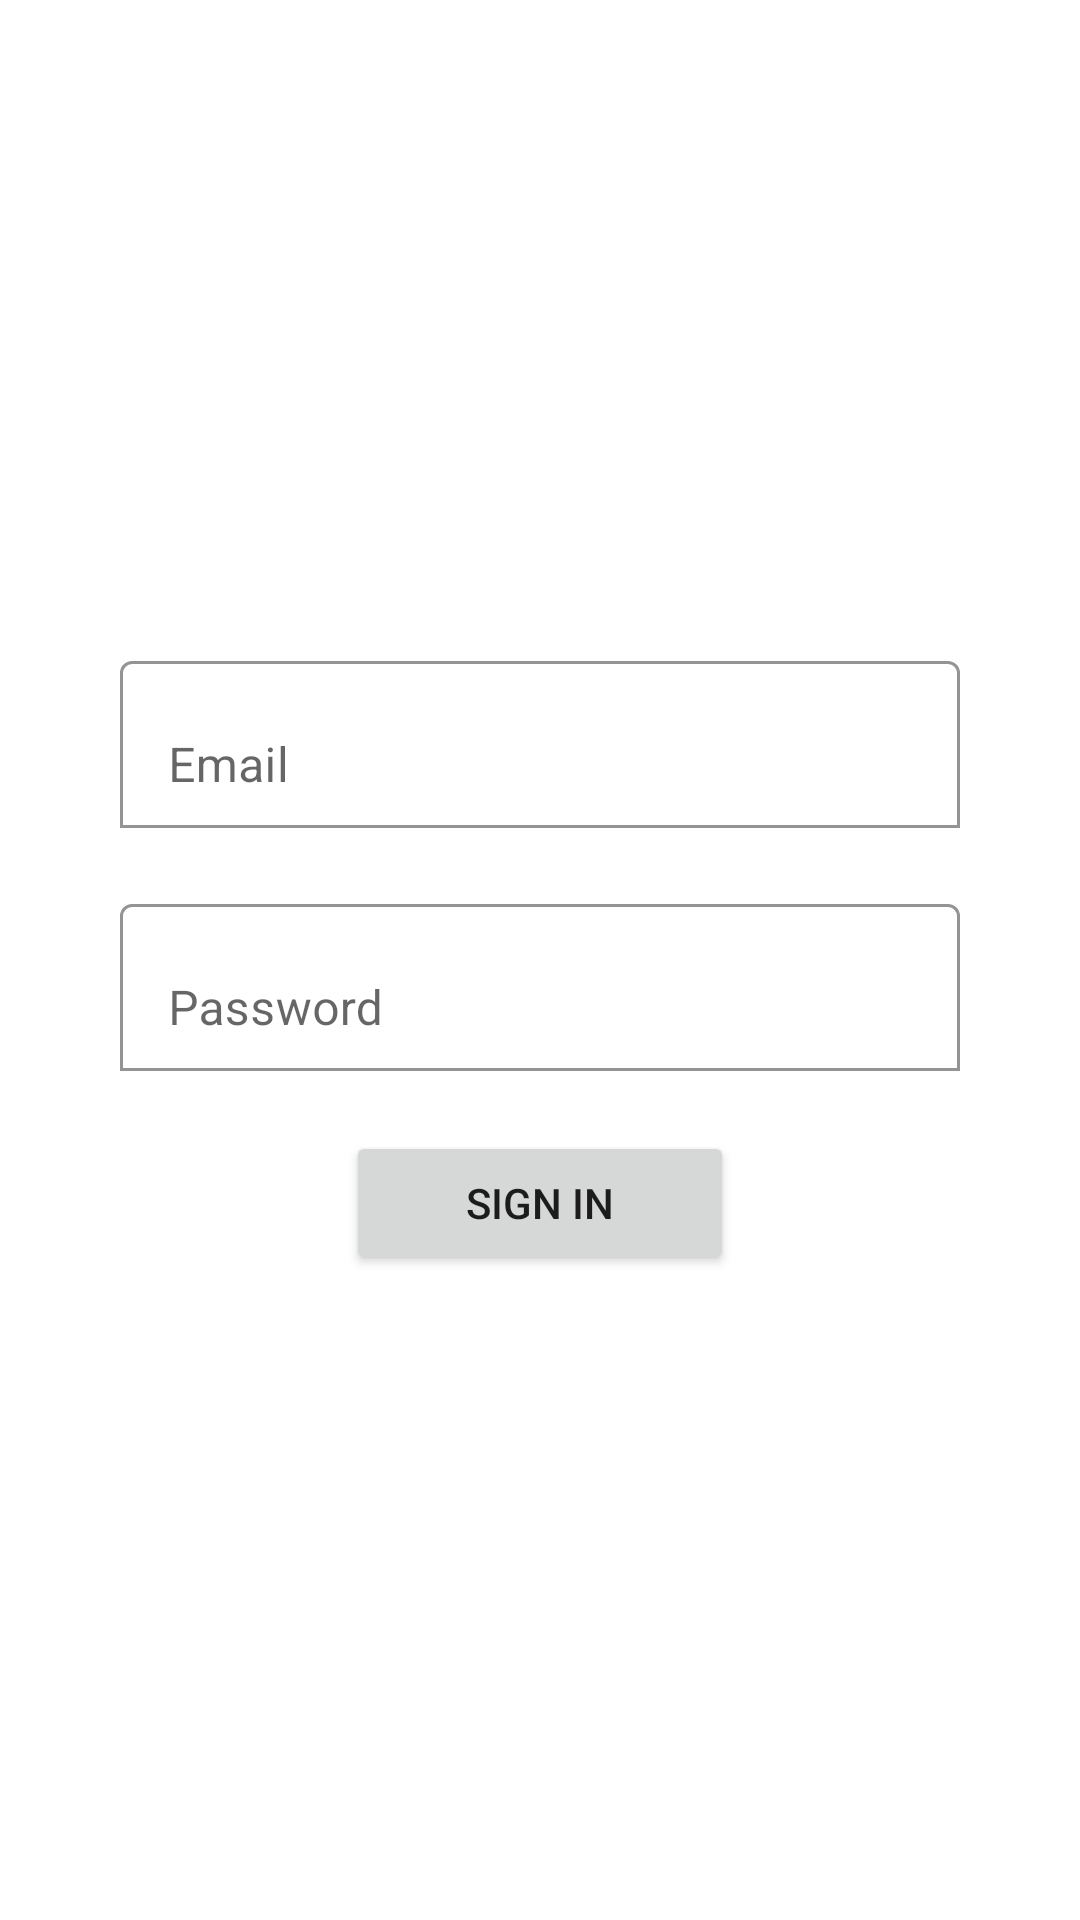

Here is an Android app screen rendered from its layout file. Give the layout XML and the strings, colors and styles it references.
<!-- AndroidManifest.xml: application theme Theme.MedicalReports -->
<!-- res/layout/activity_login.xml -->
<?xml version="1.0" encoding="utf-8"?>
<androidx.constraintlayout.widget.ConstraintLayout xmlns:android="http://schemas.android.com/apk/res/android"
    xmlns:app="http://schemas.android.com/apk/res-auto"
    android:layout_width="match_parent"
    android:layout_height="match_parent">

    <com.google.android.material.textfield.TextInputLayout
        android:id="@+id/emailTil"
        android:layout_width="0dp"
        android:layout_height="wrap_content"
        android:layout_marginStart="40dp"
        android:layout_marginEnd="40dp"
        android:hint="@string/email_hint"
        app:boxBackgroundColor="@color/white"
        app:boxBackgroundMode="outline"
        app:boxStrokeColor="@color/teal_78D"
        app:layout_constraintBottom_toTopOf="@id/passwordTil"
        app:layout_constraintEnd_toEndOf="parent"
        app:layout_constraintStart_toStartOf="parent"
        app:layout_constraintTop_toTopOf="parent"
        app:layout_constraintVertical_chainStyle="packed">

        <com.google.android.material.textfield.TextInputEditText
            android:id="@+id/emailEt"
            android:layout_width="match_parent"
            android:layout_height="wrap_content"
            android:imeOptions="actionNext"
            android:inputType="textEmailAddress" />
    </com.google.android.material.textfield.TextInputLayout>

    <com.google.android.material.textfield.TextInputLayout
        android:id="@+id/passwordTil"
        android:layout_width="0dp"
        android:layout_height="wrap_content"
        android:layout_marginStart="40dp"
        android:layout_marginTop="20dp"
        android:layout_marginEnd="40dp"
        android:hint="@string/password_hint"
        app:boxBackgroundColor="@color/white"
        app:boxBackgroundMode="outline"
        app:boxStrokeColor="@color/teal_78D"
        app:layout_constraintBottom_toTopOf="@id/signInBtn"
        app:layout_constraintEnd_toEndOf="parent"
        app:layout_constraintStart_toStartOf="parent"
        app:layout_constraintTop_toBottomOf="@id/emailTil">

        <com.google.android.material.textfield.TextInputEditText
            android:id="@+id/passwordEt"
            android:layout_width="match_parent"
            android:layout_height="wrap_content"
            android:imeOptions="actionDone"
            android:inputType="textPassword" />
    </com.google.android.material.textfield.TextInputLayout>

    <Button
        android:id="@+id/signInBtn"
        android:layout_width="wrap_content"
        android:layout_height="wrap_content"
        android:layout_marginTop="20dp"
        android:paddingStart="40dp"
        android:paddingEnd="40dp"
        android:text="@string/sign_in"
        app:layout_constraintBottom_toBottomOf="parent"
        app:layout_constraintEnd_toEndOf="parent"
        app:layout_constraintStart_toStartOf="parent"
        app:layout_constraintTop_toBottomOf="@id/passwordTil" />

    <com.airbnb.lottie.LottieAnimationView
        android:id="@+id/loadingLottie"
        android:layout_width="wrap_content"
        android:layout_height="wrap_content"
        android:visibility="gone"
        app:layout_constraintBottom_toBottomOf="@id/signInBtn"
        app:layout_constraintStart_toEndOf="@id/signInBtn"
        app:layout_constraintTop_toTopOf="@id/signInBtn"
        app:lottie_autoPlay="true"
        app:lottie_loop="true"
        app:lottie_rawRes="@raw/loading_lottie" />
</androidx.constraintlayout.widget.ConstraintLayout>
<!-- resources referenced by this layout -->
<resources>
  <color name="teal_78D">#78D6CC</color>
  <color name="white">#FFFFFFFF</color>
  <string name="email_hint">Email</string>
  <string name="password_hint">Password</string>
  <string name="sign_in">Sign In</string>
  <style name="Theme.MedicalReports" parent="Theme.MaterialComponents.Light.NoActionBar">
          
          <item name="colorPrimary">@color/teal_78D</item>
          <item name="colorPrimaryVariant">@color/teal_700</item>
          <item name="colorOnPrimary">@color/white</item>
          
          <item name="android:statusBarColor">?attr/colorPrimaryVariant</item>
          
      </style>
  <color name="teal_700">#018786</color>
</resources>
